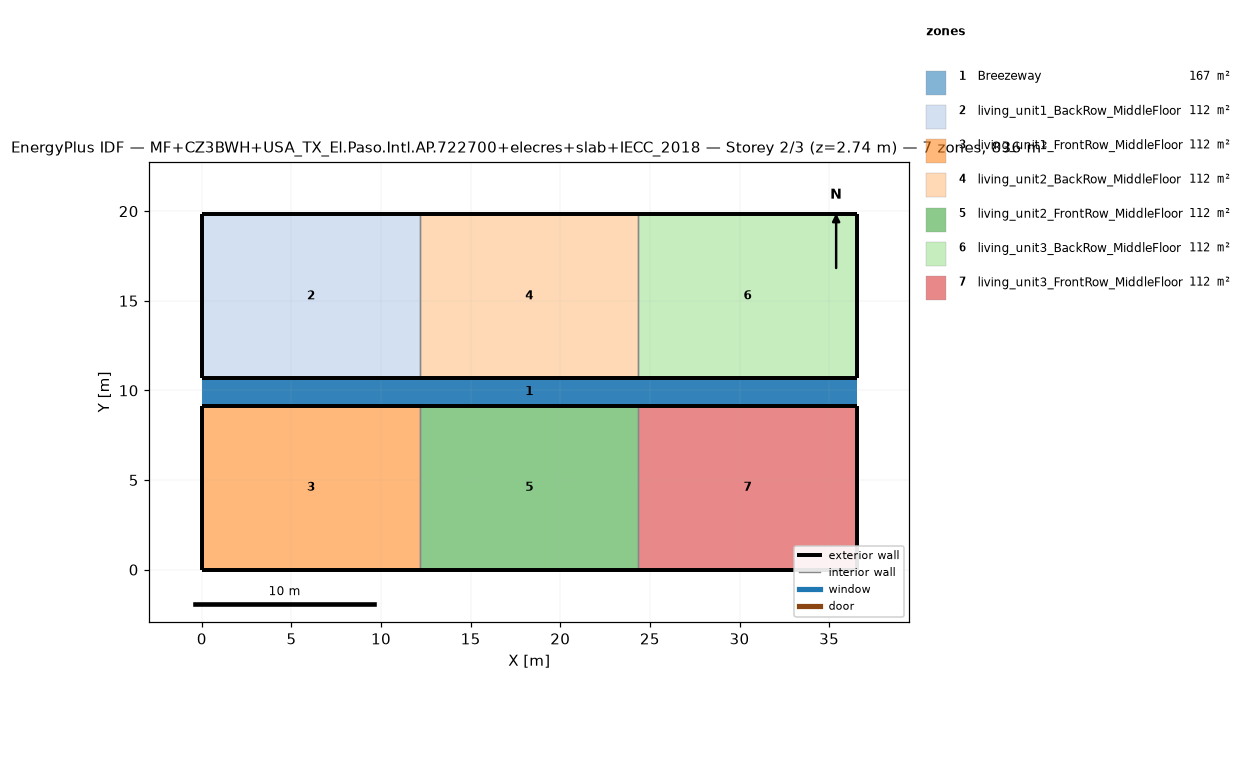
=== STOREY PLAN SPEC (per zone: floor XY polygon, exterior-wall plan segments, windows/doors) ===
zone 1: Breezeway  (167.0 m²)
  floor: (36.54, 9.16) (0.00, 9.16) (0.00, 10.68) (36.54, 10.68)
  floor: (36.54, 9.16) (0.00, 9.16) (0.00, 10.68) (36.54, 10.68)
  floor: (36.54, 9.16) (0.00, 9.16) (0.00, 10.68) (36.54, 10.68)
zone 2: living_unit1_BackRow_MiddleFloor  (111.5 m²)
  floor: (12.18, 10.68) (0.00, 10.68) (0.00, 19.84) (12.18, 19.84)
  exterior wall: (0.00, 10.68) – (12.18, 10.68)  [12.2 m]
  exterior wall: (12.18, 19.84) – (0.00, 19.84)  [12.2 m]
  exterior wall: (0.00, 19.84) – (0.00, 10.68)  [9.2 m]
  interior walls: 1
zone 3: living_unit1_FrontRow_MiddleFloor  (111.5 m²)
  floor: (12.18, 0.00) (0.00, 0.00) (0.00, 9.16) (12.18, 9.16)
  exterior wall: (0.00, 0.00) – (12.18, 0.00)  [12.2 m]
  exterior wall: (12.18, 9.16) – (0.00, 9.16)  [12.2 m]
  exterior wall: (0.00, 9.16) – (0.00, 0.00)  [9.2 m]
  interior walls: 1
zone 4: living_unit2_BackRow_MiddleFloor  (111.5 m²)
  floor: (24.36, 10.68) (12.18, 10.68) (12.18, 19.84) (24.36, 19.84)
  exterior wall: (12.18, 10.68) – (24.36, 10.68)  [12.2 m]
  exterior wall: (24.36, 19.84) – (12.18, 19.84)  [12.2 m]
  interior walls: 2
zone 5: living_unit2_FrontRow_MiddleFloor  (111.5 m²)
  floor: (24.36, 0.00) (12.18, 0.00) (12.18, 9.16) (24.36, 9.16)
  exterior wall: (12.18, 0.00) – (24.36, 0.00)  [12.2 m]
  exterior wall: (24.36, 9.16) – (12.18, 9.16)  [12.2 m]
  interior walls: 2
zone 6: living_unit3_BackRow_MiddleFloor  (111.5 m²)
  floor: (36.54, 10.68) (24.36, 10.68) (24.36, 19.84) (36.54, 19.84)
  exterior wall: (24.36, 10.68) – (36.54, 10.68)  [12.2 m]
  exterior wall: (36.54, 10.68) – (36.54, 19.84)  [9.2 m]
  exterior wall: (36.54, 19.84) – (24.36, 19.84)  [12.2 m]
  interior walls: 1
zone 7: living_unit3_FrontRow_MiddleFloor  (111.5 m²)
  floor: (36.54, 0.00) (24.36, 0.00) (24.36, 9.16) (36.54, 9.16)
  exterior wall: (24.36, 0.00) – (36.54, 0.00)  [12.2 m]
  exterior wall: (36.54, 0.00) – (36.54, 9.16)  [9.2 m]
  exterior wall: (36.54, 9.16) – (24.36, 9.16)  [12.2 m]
  interior walls: 1

=== DERIVED (storey summary) ===
Building: MF+CZ3BWH+USA_TX_El.Paso.Intl.AP.722700+elecres+slab+IECC_2018
Storey: 2 of 3  (floor level z = 2.74 m)
Storey gross floor area: 836.2 m²
Zones on this storey: 7
  - Breezeway: floor 167.0 m²
  - living_unit1_BackRow_MiddleFloor: floor 111.5 m²; exterior wall 33.5 m (86.9 m²); WWR 0.0%
  - living_unit1_FrontRow_MiddleFloor: floor 111.5 m²; exterior wall 33.5 m (86.9 m²); WWR 0.0%
  - living_unit2_BackRow_MiddleFloor: floor 111.5 m²; exterior wall 24.4 m (63.1 m²); WWR 0.0%
  - living_unit2_FrontRow_MiddleFloor: floor 111.5 m²; exterior wall 24.4 m (63.1 m²); WWR 0.0%
  - living_unit3_BackRow_MiddleFloor: floor 111.5 m²; exterior wall 33.5 m (86.9 m²); WWR 0.0%
  - living_unit3_FrontRow_MiddleFloor: floor 111.5 m²; exterior wall 33.5 m (86.9 m²); WWR 0.0%
Zone adjacency (shared interzone walls):
  - living_unit1_BackRow_MiddleFloor ↔ living_unit2_BackRow_MiddleFloor
  - living_unit1_FrontRow_MiddleFloor ↔ living_unit2_FrontRow_MiddleFloor
  - living_unit2_BackRow_MiddleFloor ↔ living_unit3_BackRow_MiddleFloor
  - living_unit2_FrontRow_MiddleFloor ↔ living_unit3_FrontRow_MiddleFloor